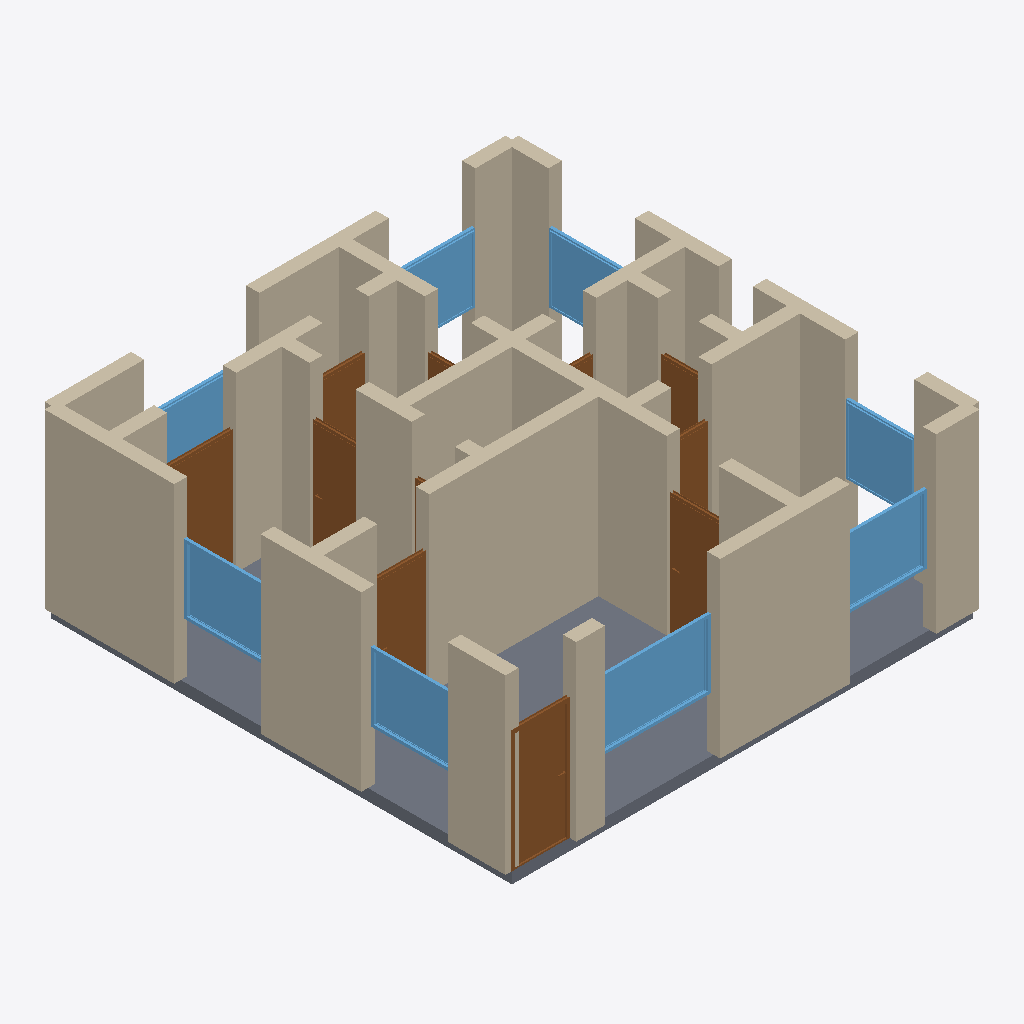
Isometric view of an IFC building model (IFC-SPF (STEP), schema IFC4, length unit metre), seen from the south-west, elements coloured by IFC class: 40 walls (beige), 11 doors (brown), 8 windows (light blue), 1 slab (grey).
Extent 8.2 m × 8.2 m × 3.2 m (x, y, z). Storeys (1): Ground Floor at 0.00 m. Elements (61): 40 IfcWall, 11 IfcDoor, 9 IfcWindow, 1 IfcSlab.

HEADER;
FILE_DESCRIPTION(('ViewDefinition[DesignTransferView]'),'2;1');
FILE_NAME('/dev/null','2026-05-05T14:26:25+05:30',(''),(''),'IfcOpenShell 0.8.5','IfcOpenShell 0.8.5','Nobody');
FILE_SCHEMA(('IFC4'));
ENDSEC;
DATA;
#1=IFCPROJECT('1BKnQ8I6DCm9$ms9SeMTJX',$,'A Mumbai Andheri East compact 2 BHK — Lodha Eternis Serena C',$,$,$,$,(#10),#5);
#12=IFCSITE('20hWvLJaT97PrXFTKBIzmQ',$,'Site',$,$,$,$,$,$,$,$,$,$,$);
#13=IFCBUILDING('0nzS2sLAbAfAMRaUoJrh$z',$,'Building',$,$,$,$,$,$,$,$,$);
#16=IFCBUILDINGSTOREY('1b1QNueRTFlwBLviR6MtZN',$,'Ground Floor',$,$,#22,$,$,$,$);
#2569=IFCSLAB('0DRkBtinD7VOWLXzggWwe3',$,'Floor',$,$,#2586,#2581,$,.FLOOR.);
#46=IFCWALL('3_MXQFKkDFYuyHnSY4H6qh',$,'Exterior Wall',$,$,#67,#62,$,$);
#244=IFCWALL('3sSjW5ysH60Q38qZ6k5XnR',$,'Exterior Wall',$,$,#265,#260,$,$);
#266=IFCWALL('1wyPNO5j9D59Xy4N3LXnTb',$,'Exterior Wall',$,$,#287,#282,$,$);
#420=IFCWALL('3oh_jbBljFw8TysuXdF1S6',$,'Interior Wall',$,$,#441,#436,$,$);
#288=IFCWALL('1gP0RuelH4PgFhy9L6G0cl',$,'Exterior Wall',$,$,#309,#304,$,$);
#376=IFCWALL('12o72EKybBUw6GsuIgWY4r',$,'Interior Wall',$,$,#397,#392,$,$);
#68=IFCWALL('2bfvuH0KHFz9QZsxJfO7Du',$,'Exterior Wall',$,$,#89,#84,$,$);
#332=IFCWALL('06eNyWpwbC6BG9cuT7MZPU',$,'Interior Wall',$,$,#353,#348,$,$);
#728=IFCWALL('2LdYrMicHClOPq5OtHKoGx',$,'Interior Wall',$,$,#749,#744,$,$);
#112=IFCWALL('3F3IGgs1vCOvfRT$Vhijln',$,'Exterior Wall',$,$,#133,#128,$,$);
#1839=IFCWINDOW('1Klpspg_HDTw8VvoHA2ubO',$,'Window',$,$,#1893,#1888,$,1.2,2.0,$,$,$);
#772=IFCWALL('3Bi3iDVVP4eeyrqYUYwVEp',$,'Interior Wall',$,$,#793,#788,$,$);
#486=IFCWALL('3NbXNcVD55PuduCgdH93XA',$,'Interior Wall',$,$,#507,#502,$,$);
#200=IFCWALL('3K2kEkXU50RBWxMepAi78g',$,'Exterior Wall',$,$,#221,#216,$,$);
#178=IFCWALL('3Sxq3knBr1gRx03e1prekz',$,'Exterior Wall',$,$,#199,#194,$,$);
#904=IFCDOOR('2_Tach1xb2095xem6brCy7',$,'Door',$,$,#988,#983,$,2.1,1.0,$,$,$);
#23=IFCWALL('26jSM$jbf6nQB7gAE58_kA',$,'Exterior Wall',$,$,#45,#39,$,$);
#156=IFCWALL('03IZWpfJT66erMQ1oDwPH8',$,'Exterior Wall',$,$,#177,#172,$,$);
#706=IFCWALL('1OlUGAKQPCkOK9PogV68Sz',$,'Interior Wall',$,$,#727,#722,$,$);
#1894=IFCWINDOW('1oIYvn0Gj5M9L$ARUwxKhh',$,'Window',$,$,#1948,#1943,$,1.2,1.5,$,$,$);
#2059=IFCWINDOW('2jzD1gfarC5uU3siVAP_Np',$,'Window',$,$,#2113,#2108,$,1.2,1.5,$,$,$);
#1949=IFCWINDOW('1qEFwFdqv5gPWQ8Jvb5YEb',$,'Window',$,$,#2003,#1998,$,1.2,1.5,$,$,$);
#442=IFCWALL('1MQ2RKzc95hwscSUJw1nNC',$,'Interior Wall',$,$,#463,#458,$,$);
#134=IFCWALL('3QonGkUb99yAM6XAHb_8Ah',$,'Exterior Wall',$,$,#155,#150,$,$);
#1669=IFCDOOR('2dL1IGJTDFvgtiFcxnHOMw',$,'Door',$,$,#1753,#1748,$,2.1,1.2,$,$,$);
#2004=IFCWINDOW('2CmodBj2166w$ZUphhdqbS',$,'Window',$,$,#2058,#2053,$,1.2,1.2,$,$,$);
#684=IFCWALL('3I4EJNc_z50wXkeuUAXoCI',$,'Interior Wall',$,$,#705,#700,$,$);
#989=IFCDOOR('2WZFCSayz3KAlSXs0yDz1M',$,'Door',$,$,#1073,#1068,$,2.1,0.9,$,$,$);
#354=IFCWALL('1afbZRSY9ArBhFaZKsGy7L',$,'Interior Wall',$,$,#375,#370,$,$);
#1074=IFCDOOR('2bgkQVvqv8mOJj_X521b3o',$,'Door',$,$,#1158,#1153,$,2.1,0.9,$,$,$);
#1584=IFCDOOR('3__VuDQa9EJh5xfcShxPBs',$,'Door',$,$,#1668,#1663,$,2.1,0.8,$,$,$);
#530=IFCWALL('3ex7ZOarPAIBjOjXV_6xrF',$,'Interior Wall',$,$,#551,#546,$,$);
#662=IFCWALL('1PynlLOUXFI9bdvdsDeeL9',$,'Interior Wall',$,$,#683,#678,$,$);
#552=IFCWALL('2CKLTPMNb2qxxNlpz$n2T1',$,'Interior Wall',$,$,#573,#568,$,$);
#596=IFCWALL('13DKWrWnz37B8hLP$7t$OP',$,'Interior Wall',$,$,#617,#612,$,$);
#222=IFCWALL('0Gxq5IuynFFg2lXMoV9owy',$,'Exterior Wall',$,$,#243,#238,$,$);
#838=IFCWALL('36xmWjlMLBovsibcIlbRdf',$,'Interior Wall',$,$,#859,#854,$,$);
#816=IFCWALL('1j2iC2t7DCafAhjLBtdiV8',$,'Interior Wall',$,$,#837,#832,$,$);
#2114=IFCWINDOW('322mneJ6jAyOcHJ1FqNPj$',$,'Window',$,$,#2168,#2163,$,1.2,1.5,$,$,$);
#2169=IFCWINDOW('1twU_Kmdn7hQMqwFwXU_ER',$,'Window',$,$,#2223,#2218,$,1.2,1.5,$,$,$);
#310=IFCWALL('1dem_58n16zPhDjcqXhsPB',$,'Interior Wall',$,$,#331,#326,$,$);
#2224=IFCWINDOW('3M91IqZAX3KBR0l8S_BG3R',$,'Window',$,$,#2278,#2273,$,1.2,2.0,$,$,$);
#882=IFCWALL('2zF_oythH0NftjuoNCoFgZ',$,'Interior Wall',$,$,#903,#898,$,$);
#618=IFCWALL('16MXXwcZf5keYHGZlO5S_Z',$,'Interior Wall',$,$,#639,#634,$,$);
#90=IFCWALL('0U9ANVxiL6cvkd8Yd$rvxk',$,'Exterior Wall',$,$,#111,#106,$,$);
#398=IFCWALL('1RkZGSfrz1owGYPqdEAnU1',$,'Interior Wall',$,$,#419,#414,$,$);
#1754=IFCDOOR('2yg2a7sbvDzQ2P8c3ae8nu',$,'Door',$,$,#1838,#1833,$,2.1,0.8,$,$,$);
#1244=IFCDOOR('0i0DgrhBHDE9IcR_LkcM7D',$,'Door',$,$,#1328,#1323,$,2.1,0.7,$,$,$);
#1329=IFCDOOR('1dWmNZJar9i9CtwJxJGBFL',$,'Door',$,$,#1413,#1408,$,2.1,0.7,$,$,$);
#750=IFCWALL('38kL8qEtP16fSVyw$34EJH',$,'Interior Wall',$,$,#771,#766,$,$);
#574=IFCWALL('2rrjTMPGj1Cg16m_agCmC4',$,'Interior Wall',$,$,#595,#590,$,$);
#464=IFCWALL('2sdCzNt015Af7RBFU6aoPi',$,'Interior Wall',$,$,#485,#480,$,$);
#508=IFCWALL('24Vx16x_L8Qw5P5WIoX6kO',$,'Interior Wall',$,$,#529,#524,$,$);
#860=IFCWALL('2qWRiikCj8chrwGxJJPBXx',$,'Interior Wall',$,$,#881,#876,$,$);
#794=IFCWALL('3p4aTQe8j6awVu8hbqskFc',$,'Interior Wall',$,$,#815,#810,$,$);
#640=IFCWALL('1mm7Lk73D5cxFsOj95hNX_',$,'Interior Wall',$,$,#661,#656,$,$);
#1499=IFCDOOR('1eRpazh2PE5fK_uZ0W8WQP',$,'Door',$,$,#1583,#1578,$,2.1,0.8,$,$,$);
#1414=IFCDOOR('3vZwE1$0904Q30tmd4rYdN',$,'Door',$,$,#1498,#1493,$,2.1,0.7,$,$,$);
#1159=IFCDOOR('1GtuTuHsv3_Ouq3InakHky',$,'Door',$,$,#1243,#1238,$,2.1,0.75,$,$,$);
ENDSEC;
